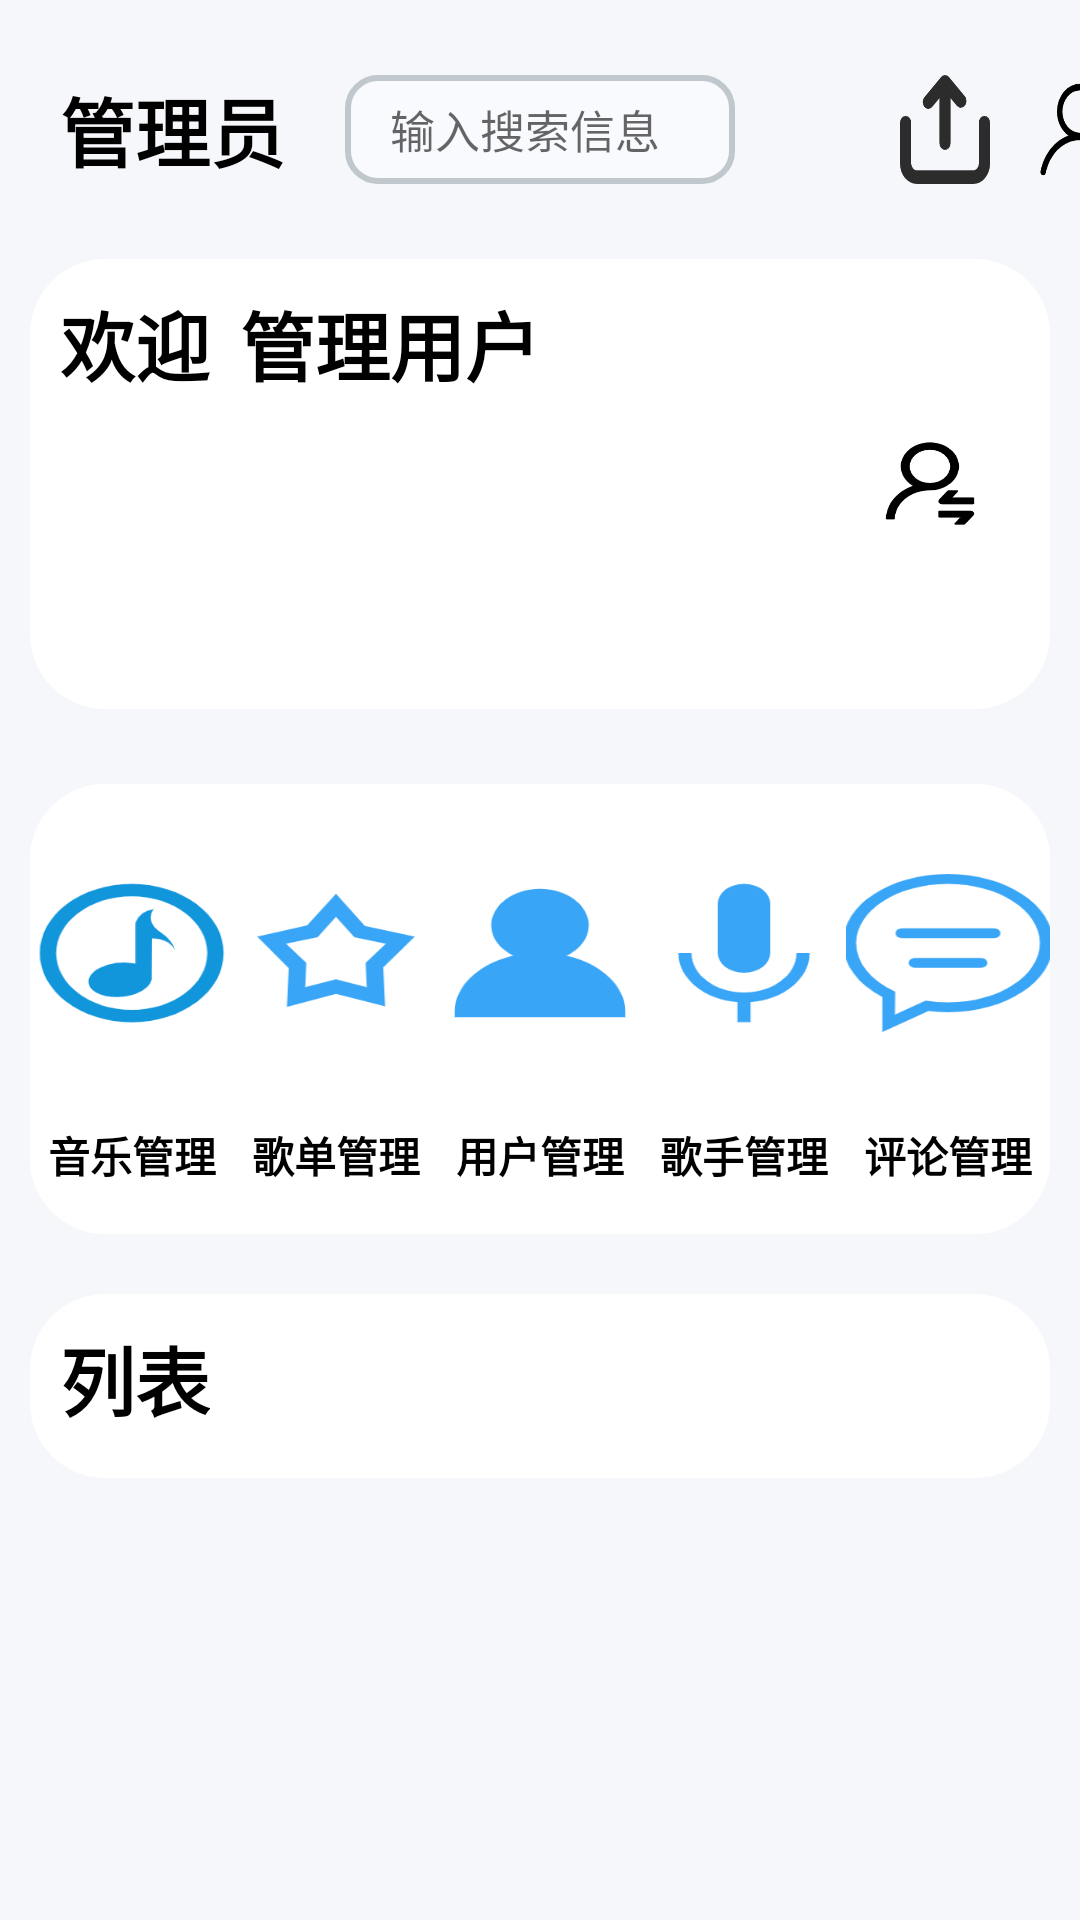

Produce the Android XML layout that renders to this screen, including the resource entries it uses.
<!-- AndroidManifest.xml: application theme Theme.MusicApp -->
<!-- res/layout/admin_fragment.xml -->
<?xml version="1.0" encoding="utf-8"?>
<LinearLayout xmlns:android="http://schemas.android.com/apk/res/android"
    xmlns:tools="http://schemas.android.com/tools"
    android:layout_width="match_parent"
    android:layout_height="match_parent"
    android:orientation="vertical"
    android:background="#f6f7fb"
    tools:context=".fragment.userFragment">

    <LinearLayout
        android:id="@+id/top"
        android:layout_marginTop="25dp"
        android:layout_width="match_parent"
        android:layout_height="wrap_content"
        android:orientation="horizontal">
        <TextView
            android:layout_width="wrap_content"
            android:layout_height="wrap_content"
            android:layout_gravity="center"
            android:textColor="#000000"
            android:layout_marginLeft="20dp"
            android:layout_marginRight="20dp"
            android:text="管理员"
            android:textSize="25dp"
            android:textStyle="bold" />

        <EditText
            android:id="@+id/s_key"
            android:layout_width="130dp"
            android:layout_height="match_parent"
            android:background="@drawable/login_radius"
            android:hint="输入搜索信息"
            android:paddingStart="15dp"
            android:textSize="15sp" />
        <ImageButton
            android:layout_width="30dp"
            android:id="@+id/search"
            android:background="@drawable/search"
            android:layout_marginLeft="10dp"
            android:maxHeight="10dp"
            android:layout_height="match_parent">
        </ImageButton>
        <ImageButton
            android:layout_width="30dp"
            android:id="@+id/upload"
            android:background="@drawable/upload"
            android:layout_marginLeft="15dp"
            android:maxHeight="10dp"
            android:layout_height="match_parent">
        </ImageButton>
        <ImageButton
            android:layout_width="30dp"
            android:id="@+id/userpage"
            android:background="@drawable/userpage"
            android:layout_marginLeft="15dp"
            android:maxHeight="10dp"
            android:layout_height="match_parent">
        </ImageButton>
    </LinearLayout>

    <LinearLayout
        android:id="@+id/song"
        android:layout_width="match_parent"
        android:layout_height="150dp"
        android:layout_marginLeft="10dp"
        android:layout_marginRight="10dp"
        android:layout_marginTop="25dp"
        android:orientation="horizontal"
        android:background="@drawable/frame_no_line" >
        <TextView
            android:layout_width="wrap_content"
            android:layout_height="wrap_content"
            android:layout_marginLeft="10dp"
            android:layout_marginTop="10dp"
            android:textColor="#000000"
            android:text="欢迎"
            android:textSize="25dp"
            android:textStyle="bold" />
        <TextView
            android:id="@+id/username"
            android:layout_width="160dp"
            android:layout_height="wrap_content"
            android:layout_marginLeft="10dp"
            android:layout_marginTop="10dp"
            android:textColor="#000000"
            android:text="管理用户"
            android:textSize="25dp"
            android:textStyle="bold" />

        <ImageButton
            android:id="@+id/change_user"
            android:layout_width="40dp"
            android:layout_height="33dp"
            android:layout_gravity="center"
            android:layout_marginLeft="50dp"
            android:background="@drawable/changeuser"></ImageButton>

    </LinearLayout>
    <LinearLayout
        android:id="@+id/tab"
        android:layout_width="match_parent"
        android:layout_height="150dp"
        android:layout_marginLeft="10dp"
        android:layout_marginRight="10dp"
        android:layout_marginTop="25dp"
        android:orientation="horizontal"
        android:background="@drawable/frame_no_line" >
        <LinearLayout
            android:id="@+id/tab1"
            android:layout_width="match_parent"
            android:layout_height="150dp"
            android:orientation="vertical"
            android:layout_weight="1"
            android:background="@drawable/frame_no_line" >
            <ImageView
                android:background="@drawable/listen"
                android:id="@+id/music_manager"
                android:layout_marginTop="30dp"
                android:layout_marginBottom="30dp"
                android:layout_gravity="center"
                android:layout_width="70dp"
                android:layout_weight="1"
                android:layout_height="90dp"/>
            <TextView
                android:layout_width="match_parent"
                android:layout_height="match_parent"
                android:id="@+id/listen_number"
                android:gravity="center"
                android:layout_marginBottom="15dp"
                android:textColor="#000000"
                android:text="音乐管理"
                android:layout_weight="3"
                android:textSize="14dp"
                android:textStyle="bold" />
        </LinearLayout>
        <LinearLayout
            android:id="@+id/tab2"
            android:layout_width="match_parent"
            android:layout_height="150dp"
            android:orientation="vertical"
            android:layout_weight="1"
            android:background="@drawable/frame_no_line" >
            <ImageView
                android:background="@drawable/store"
                android:layout_marginTop="30dp"
                android:layout_marginBottom="30dp"
                android:layout_gravity="center"
                android:layout_width="70dp"
                android:layout_weight="1"
                android:layout_height="90dp"/>
            <TextView
                android:layout_width="match_parent"
                android:layout_height="match_parent"
                android:gravity="center"
                android:layout_marginBottom="15dp"
                android:textColor="#000000"
                android:id="@+id/store_number"
                android:text="歌单管理"
                android:layout_weight="3"
                android:textSize="14dp"
                android:textStyle="bold" />
        </LinearLayout>
        <LinearLayout
            android:id="@+id/tab3"
            android:layout_width="match_parent"
            android:layout_height="150dp"
            android:orientation="vertical"
            android:layout_weight="1"
            android:background="@drawable/frame_no_line" >
            <ImageView
                android:background="@drawable/character"
                android:layout_marginTop="30dp"
                android:id="@+id/user_manager"
                android:layout_marginBottom="30dp"
                android:layout_gravity="center"
                android:layout_width="70dp"
                android:layout_weight="1"
                android:layout_height="90dp"/>
            <TextView
                android:layout_width="match_parent"
                android:layout_height="match_parent"
                android:gravity="center"
                android:id="@+id/comment_number"
                android:layout_marginBottom="15dp"
                android:textColor="#000000"
                android:text="用户管理"
                android:layout_weight="3"
                android:textSize="14dp"
                android:textStyle="bold" />
        </LinearLayout>
        <LinearLayout
            android:id="@+id/tab4"
            android:layout_width="match_parent"
            android:layout_height="150dp"
            android:orientation="vertical"
            android:layout_weight="1"
            android:background="@drawable/frame_no_line" >
            <ImageView
                android:background="@drawable/singer_icon"
                android:layout_marginTop="30dp"
                android:layout_marginBottom="30dp"
                android:id="@+id/singer_manage"
                android:layout_gravity="center"
                android:layout_width="70dp"
                android:layout_weight="1"
                android:layout_height="90dp"/>
            <TextView
                android:layout_width="match_parent"
                android:layout_height="match_parent"
                android:gravity="center"
                android:id="@+id/singernumber"
                android:layout_marginBottom="15dp"
                android:textColor="#000000"
                android:text="歌手管理"
                android:layout_weight="3"
                android:textSize="14dp"
                android:textStyle="bold" />
        </LinearLayout>
        <LinearLayout
            android:id="@+id/tab5"
            android:layout_width="match_parent"
            android:layout_height="150dp"
            android:orientation="vertical"
            android:layout_weight="1"
            android:background="@drawable/frame_no_line" >
            <ImageView
                android:background="@drawable/comment"
                android:layout_marginTop="30dp"
                android:layout_marginBottom="30dp"
                android:id="@+id/commentphoto"
                android:layout_gravity="center"
                android:layout_width="70dp"
                android:layout_weight="1"
                android:layout_height="90dp"/>
            <TextView
                android:layout_width="match_parent"
                android:layout_height="match_parent"
                android:gravity="center"
                android:id="@+id/comment"
                android:layout_marginBottom="15dp"
                android:textColor="#000000"
                android:text="评论管理"
                android:layout_weight="3"
                android:textSize="14dp"
                android:textStyle="bold" />
        </LinearLayout>
    </LinearLayout>
    <LinearLayout
        android:layout_width="match_parent"
        android:layout_height="wrap_content"
        android:layout_marginLeft="10dp"
        android:orientation="vertical"
        android:layout_marginRight="10dp"
        android:layout_marginTop="20dp"
        android:background="@drawable/frame_no_line">
        <TextView
            android:layout_width="wrap_content"
            android:id="@+id/list_title"
            android:layout_height="wrap_content"
            android:layout_marginLeft="10dp"
            android:layout_marginTop="10dp"
            android:textColor="#000000"
            android:text="列表"
            android:textSize="25dp"
            android:textStyle="bold" />
        <androidx.recyclerview.widget.RecyclerView
            android:layout_width="match_parent"
            android:layout_marginTop="15dp"
            android:id="@+id/recyclerView"
            android:layout_height="match_parent" />

    </LinearLayout>

</LinearLayout>
<!-- resources referenced by this layout -->
<resources>
  <!-- drawable changeuser: png bitmap (drawable, 4950 bytes) -->
  <!-- drawable character: png bitmap (drawable, 4571 bytes) -->
  <!-- drawable comment: png bitmap (drawable, 8657 bytes) -->
  <!-- drawable frame_no_line (drawable) -->
  <?xml version="1.0" encoding="utf-8"?>
  <shape xmlns:android="http://schemas.android.com/apk/res/android">
      
      <solid android:color="#ffffff" />
      
      <corners android:radius="25dp"/>
      
  
  
  
  </shape>
  <!-- drawable listen: png bitmap (drawable, 9834 bytes) -->
  <!-- drawable login_radius (drawable) -->
  <?xml version="1.0" encoding="utf-8"?>
  <shape xmlns:android="http://schemas.android.com/apk/res/android">
      
      <solid android:color="#f9fafe" />
      
      <corners android:radius="10dp"/>
      
       <stroke android:color="#c0c8cd"
           android:width="2dp"/>
  </shape>
  <!-- drawable singer_icon: png bitmap (drawable, 5399 bytes) -->
  <!-- drawable store: png bitmap (drawable, 6956 bytes) -->
  <!-- drawable upload: png bitmap (drawable, 4108 bytes) -->
  <!-- drawable userpage: png bitmap (drawable, 5522 bytes) -->
  <style name="Theme.MusicApp" parent="Theme.MaterialComponents.DayNight.NoActionBar.Bridge">
          
          <item name="colorPrimary">@color/purple_500</item>
          <item name="colorPrimaryVariant">@color/purple_700</item>
          <item name="colorOnPrimary">@color/white</item>
          
          <item name="colorSecondary">@color/teal_200</item>
          <item name="colorSecondaryVariant">@color/teal_700</item>
          <item name="colorOnSecondary">@color/black</item>
          
          <item name="android:statusBarColor" tools:targetApi="l">?attr/colorPrimaryVariant</item>
          
      </style>
  <!-- not gathered from this repository: default colours our renderer supplied (Android Studio template values) -->
  <color name="purple_500">#FF6200EE</color>
  <color name="purple_700">#FF3700B3</color>
  <color name="teal_200">#FF03DAC5</color>
  <color name="teal_700">#FF018786</color>
  <color name="black">#FF000000</color>
  <color name="white">#FFFFFFFF</color>
</resources>
